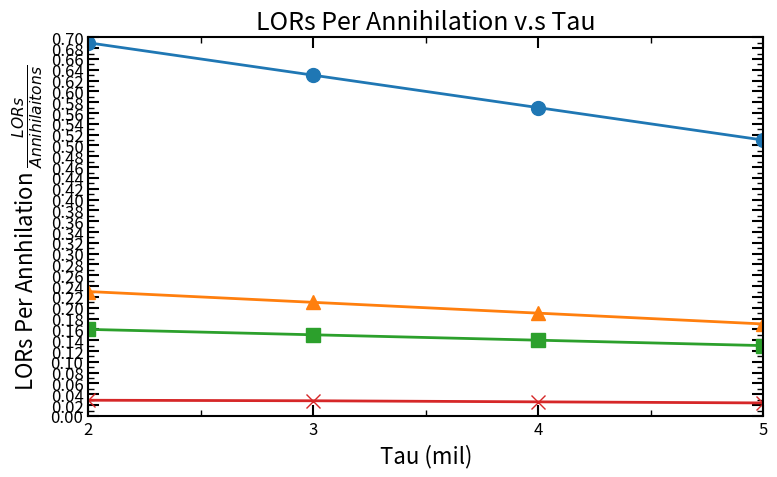

Reproduce this figure in Python. (Note: this script raises an exception after producing the figure.)
import numpy as np
import matplotlib.pyplot as plt
from matplotlib.ticker import MultipleLocator, AutoMinorLocator, FormatStrFormatter

tau  = np.array([5, 4, 3, 2])
lors_per_annihilation = np.array([0.51, 0.57, 0.63, 0.69])
lors11_per_annihilation = np.array([0.17, 0.19, 0.21, 0.23])
lors12_per_annihilation = np.array([0.13, 0.14, 0.15, 0.16])
lors22_per_annihilation = np.array([0.024, 0.026, 0.028, 0.029])

plt.rcParams.update({
    "figure.figsize": (8, 5),
    "axes.linewidth": 1.5,
    "font.size": 14,
    "xtick.direction": "in",
    "ytick.direction": "in",
    "xtick.top": True,
    "ytick.right": True,
})

fig, ax = plt.subplots()
ax.plot(tau, lors_per_annihilation, 'o-', ms = 10, linewidth=2)
ax.plot(tau, lors11_per_annihilation, '^-', ms = 10, linewidth=2)
ax.plot(tau, lors12_per_annihilation, 's-', ms = 10, linewidth=2)
ax.plot(tau, lors22_per_annihilation, 'x-', ms = 10, linewidth=2)

ax.set_xlabel("Tau (mil)", fontsize=16)
ax.set_ylabel(r"LORs Per Annhilation $\frac{LORs}{Annihilaitons}$", fontsize=16)
ax.set_title("LORs Per Annihilation v.s Tau", fontsize=18)

# --- Axes limits ---
ax.set_xlim(2, 5)
ax.set_ylim(0.0, 0.70)   # accommodates full data range

# --- X ticks: integers, no decimal formatting ---
ax.xaxis.set_major_locator(MultipleLocator(1))
ax.xaxis.set_minor_locator(AutoMinorLocator(2))

# --- Y ticks ---
ax.yaxis.set_major_locator(MultipleLocator(0.02))
ax.yaxis.set_minor_locator(AutoMinorLocator(2))
ax.yaxis.set_major_formatter(FormatStrFormatter("%.2f"))

ax.tick_params(which='major', length=8, width=1.5, labelsize=12)
ax.tick_params(which='minor', length=4, width=1.0)

fig.tight_layout()
plt.savefig("plots/lors_per_annihil.png", dpi=300)
plt.show()
